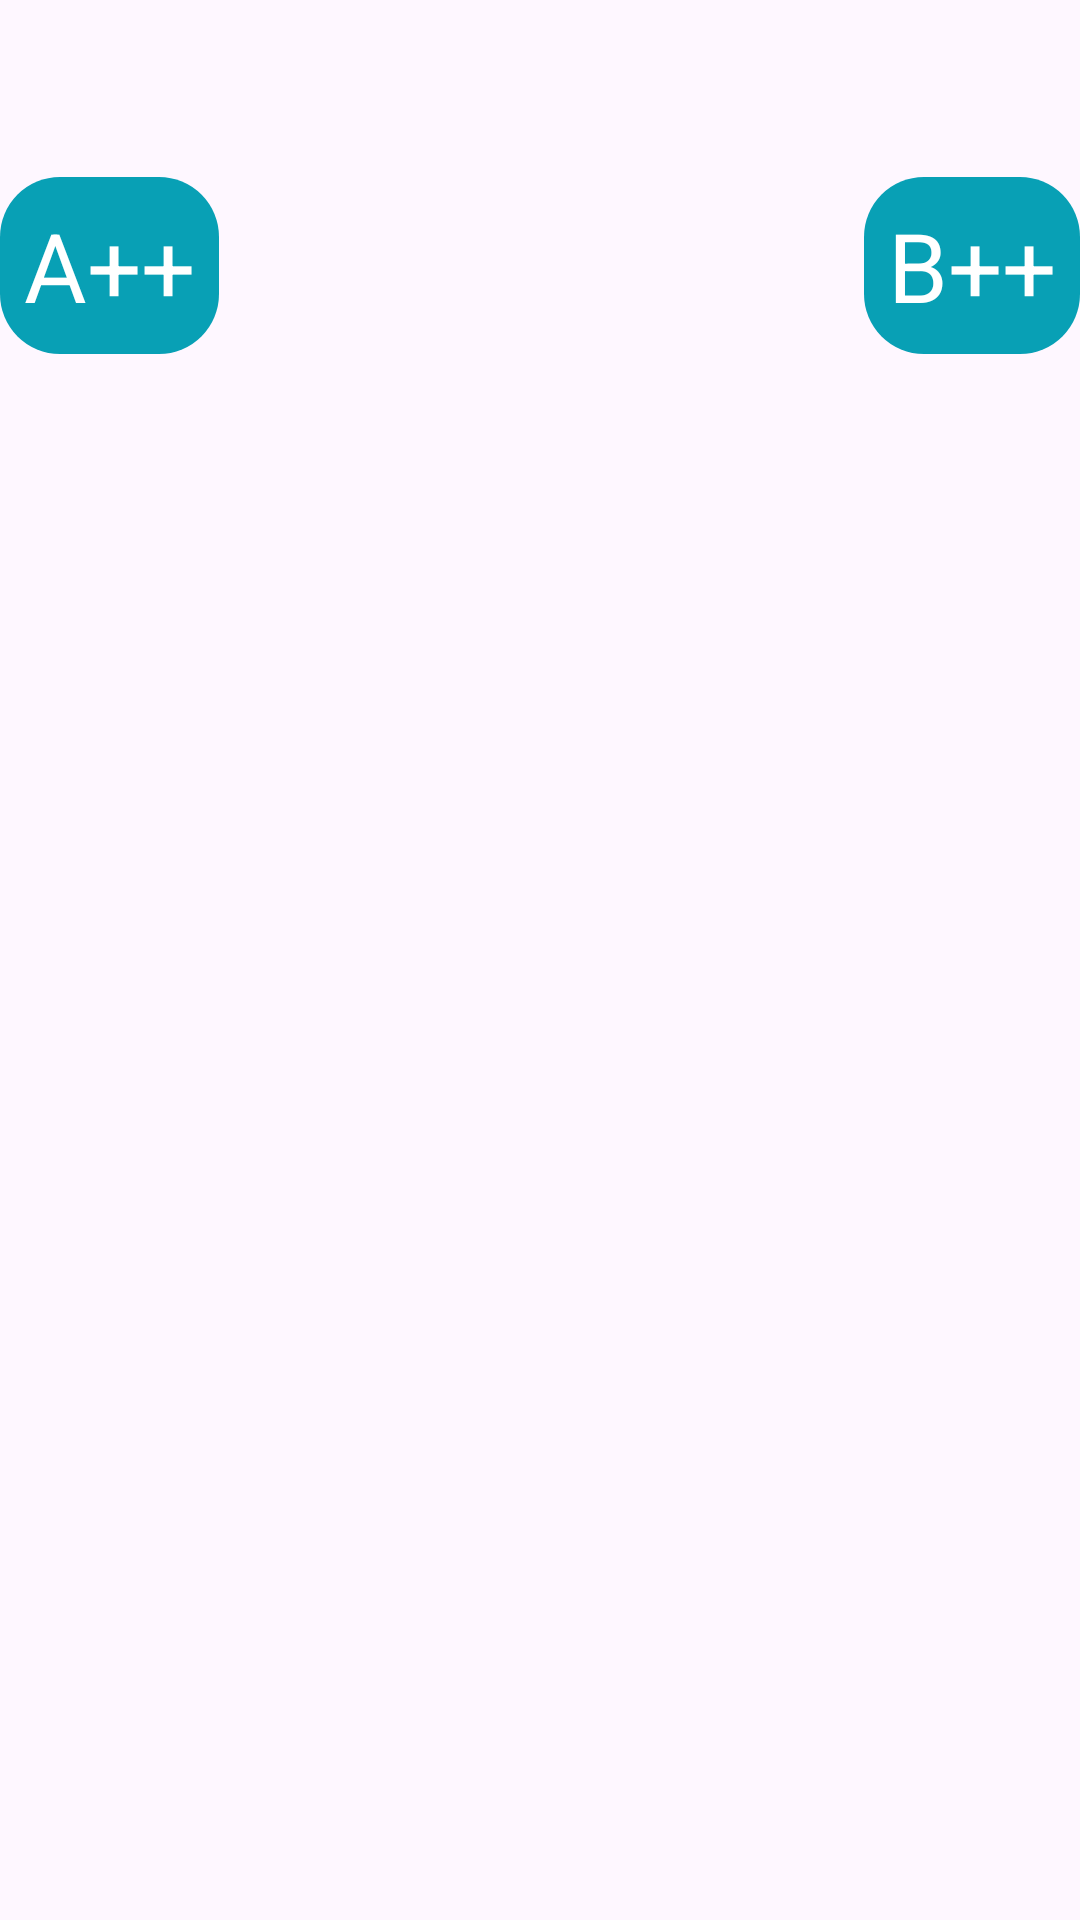

This screen was rendered from an Android layout file. Write that file and the resources it references.
<!-- AndroidManifest.xml: application theme Theme.HoangQuocAnh -->
<!-- res/layout/activity_test.xml -->
<?xml version="1.0" encoding="utf-8"?>
<androidx.constraintlayout.widget.ConstraintLayout xmlns:android="http://schemas.android.com/apk/res/android"
    xmlns:app="http://schemas.android.com/apk/res-auto"
    android:layout_width="match_parent"
    android:layout_height="match_parent">

    <TextView
        android:id="@+id/scoreA"
        android:layout_width="wrap_content"
        android:layout_height="wrap_content"
        android:padding="8dp"
        android:textColor="@color/white"
        android:textSize="32sp"
        app:layout_constraintStart_toStartOf="parent"
        app:layout_constraintTop_toTopOf="parent" />

    <TextView
        android:id="@+id/increaseA"
        android:layout_width="wrap_content"
        android:layout_height="wrap_content"
        android:background="@drawable/bg_login_button"
        android:padding="8dp"
        android:text="A++"
        android:textColor="@color/white"
        android:textSize="32sp"
        app:layout_constraintStart_toStartOf="parent"
        app:layout_constraintTop_toBottomOf="@+id/scoreA" />

    <TextView
        android:id="@+id/scoreB"
        android:layout_width="wrap_content"
        android:layout_height="wrap_content"
        android:padding="8dp"
        android:textColor="@color/white"
        android:textSize="32sp"
        app:layout_constraintEnd_toEndOf="parent"
        app:layout_constraintTop_toTopOf="parent" />

    <TextView
        android:id="@+id/increaseB"
        android:layout_width="wrap_content"
        android:layout_height="wrap_content"
        android:background="@drawable/bg_login_button"
        android:padding="8dp"
        android:text="B++"
        android:textColor="@color/white"
        android:textSize="32sp"
        app:layout_constraintEnd_toEndOf="parent"
        app:layout_constraintTop_toBottomOf="@+id/scoreB" />
</androidx.constraintlayout.widget.ConstraintLayout>
<!-- resources referenced by this layout -->
<resources>
  <color name="white">#FFFFFFFF</color>
  <!-- drawable bg_login_button (drawable) -->
  <?xml version="1.0" encoding="utf-8"?>
  <shape xmlns:android="http://schemas.android.com/apk/res/android">
      <corners android:radius="20dp"/>
      <solid android:color="@color/sign_in_button_color"/>
  </shape>
  <style name="Theme.HoangQuocAnh" parent="Theme.Material3.DayNight.NoActionBar">
          
          <item name="colorPrimary">#4A4E4E</item>
          <item name="colorPrimaryVariant">#4A4E4E</item>
          <item name="colorOnPrimary">@color/white</item>
          
          <item name="colorSecondary">@color/teal_200</item>
          <item name="colorSecondaryVariant">@color/teal_700</item>
          <item name="colorOnSecondary">@color/black</item>
          
          <item name="android:statusBarColor">?attr/colorPrimaryVariant</item>
          
      </style>
  <color name="sign_in_button_color">#08A0B5</color>
  <color name="teal_200">#FF03DAC5</color>
  <color name="teal_700">#FF018786</color>
  <color name="black">#FF000000</color>
</resources>
